The GitHub repository jow9wachirawit/LamiaceaeClassify contains a labelled image folder "LAMIACEAE-DATASET" with 3 categories: hairy basil, sweet basil, thai basil. Examples follow, each with its label.

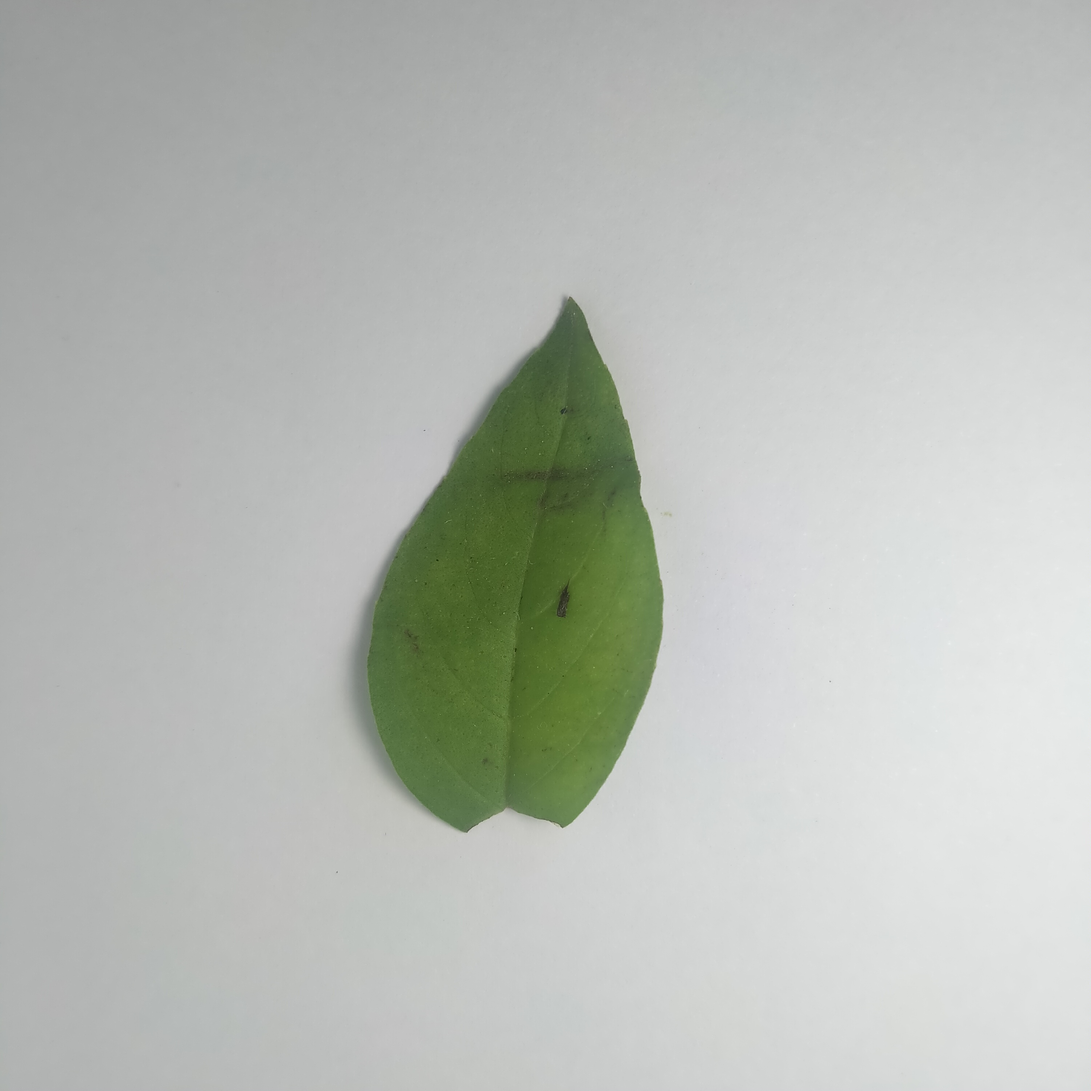
Label: hairy basil

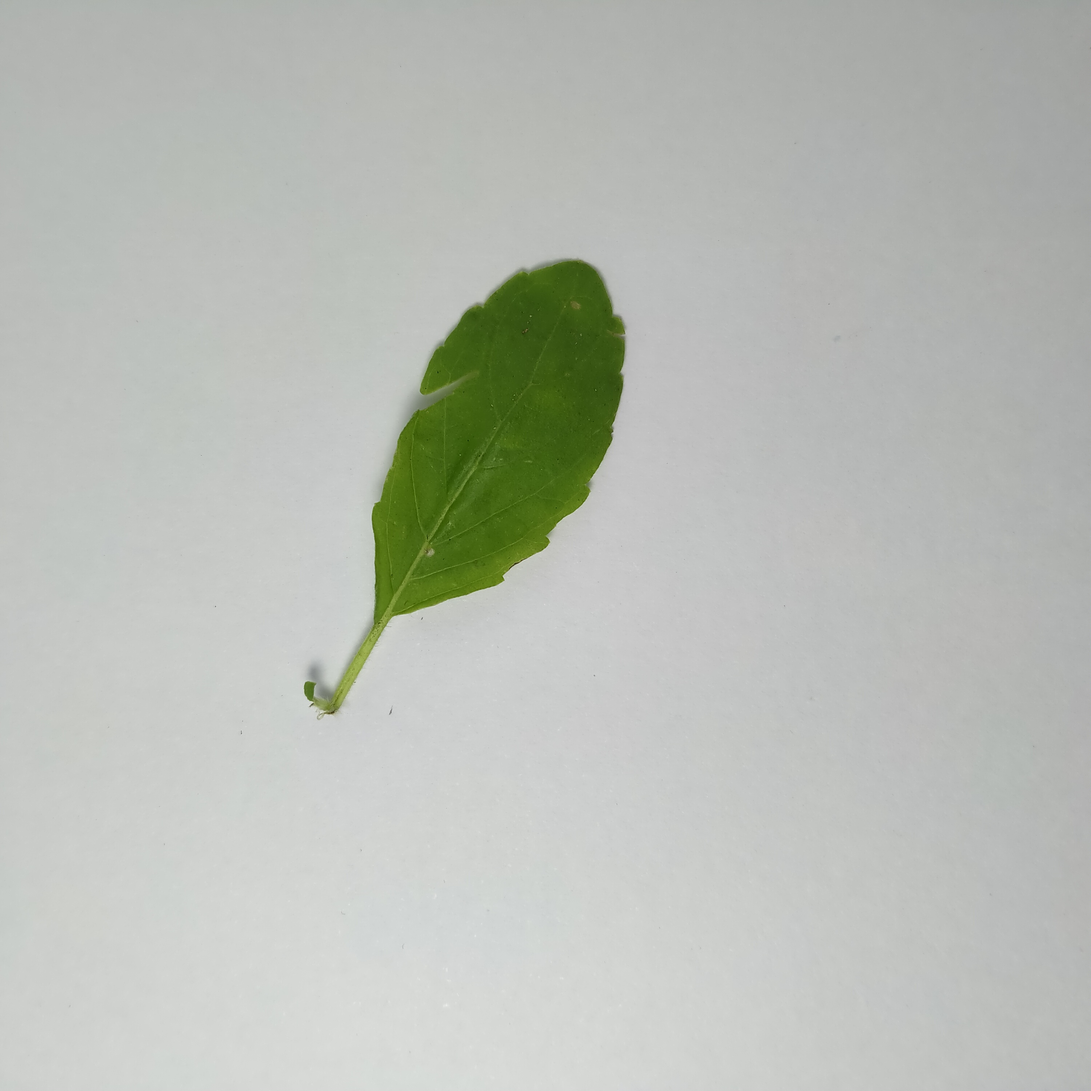
Label: sweet basil

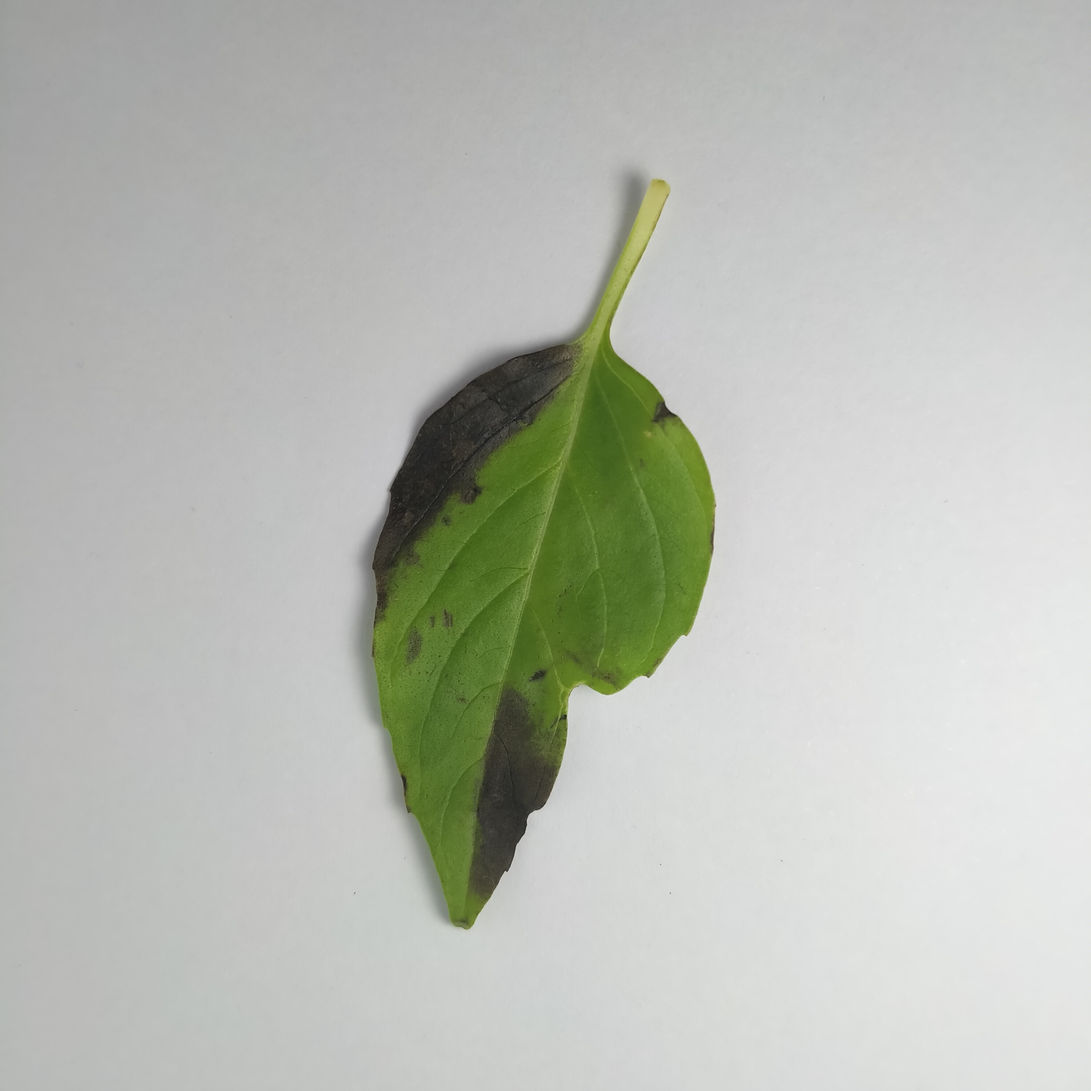
Label: thai basil

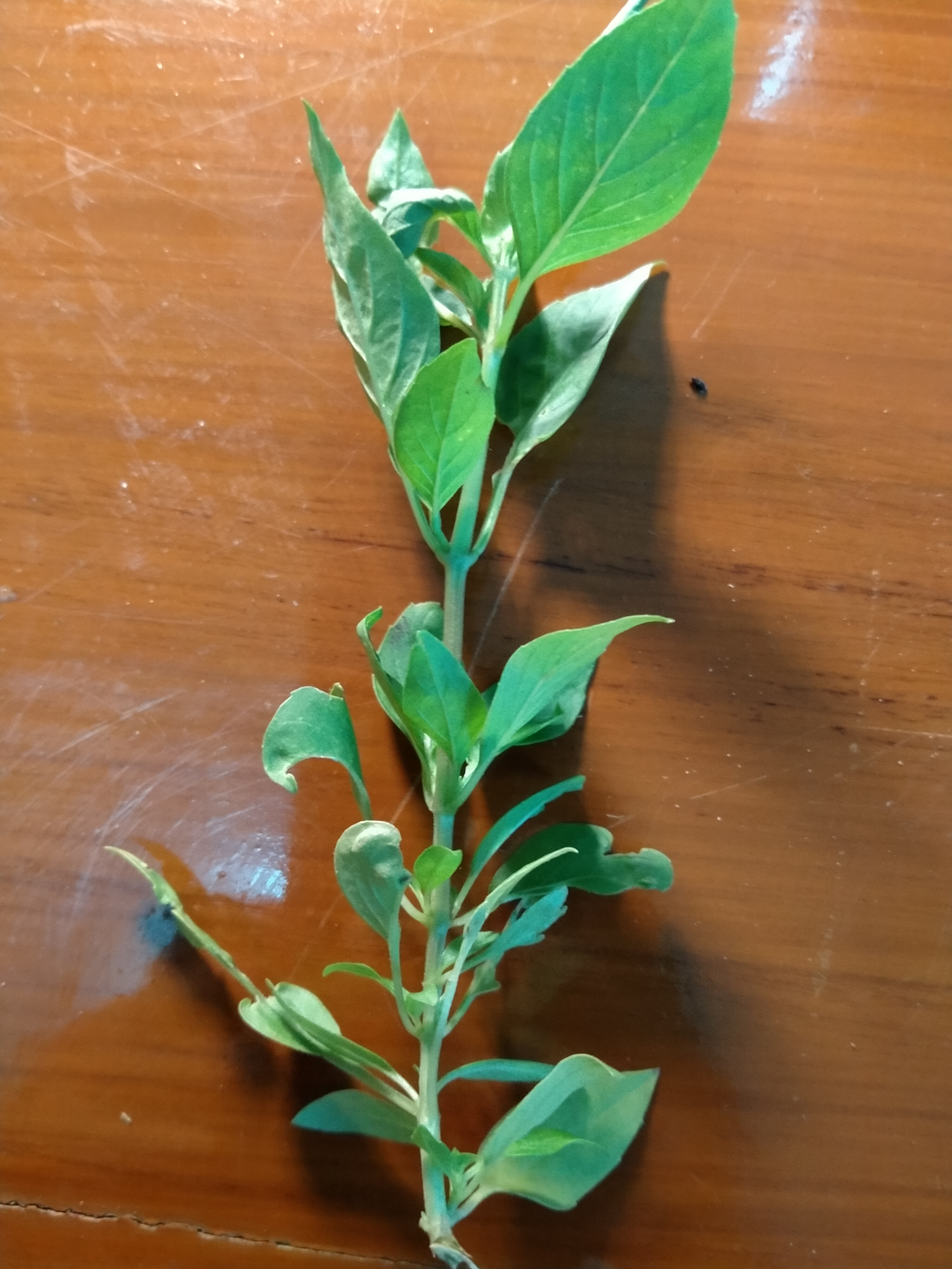
Label: thai basil

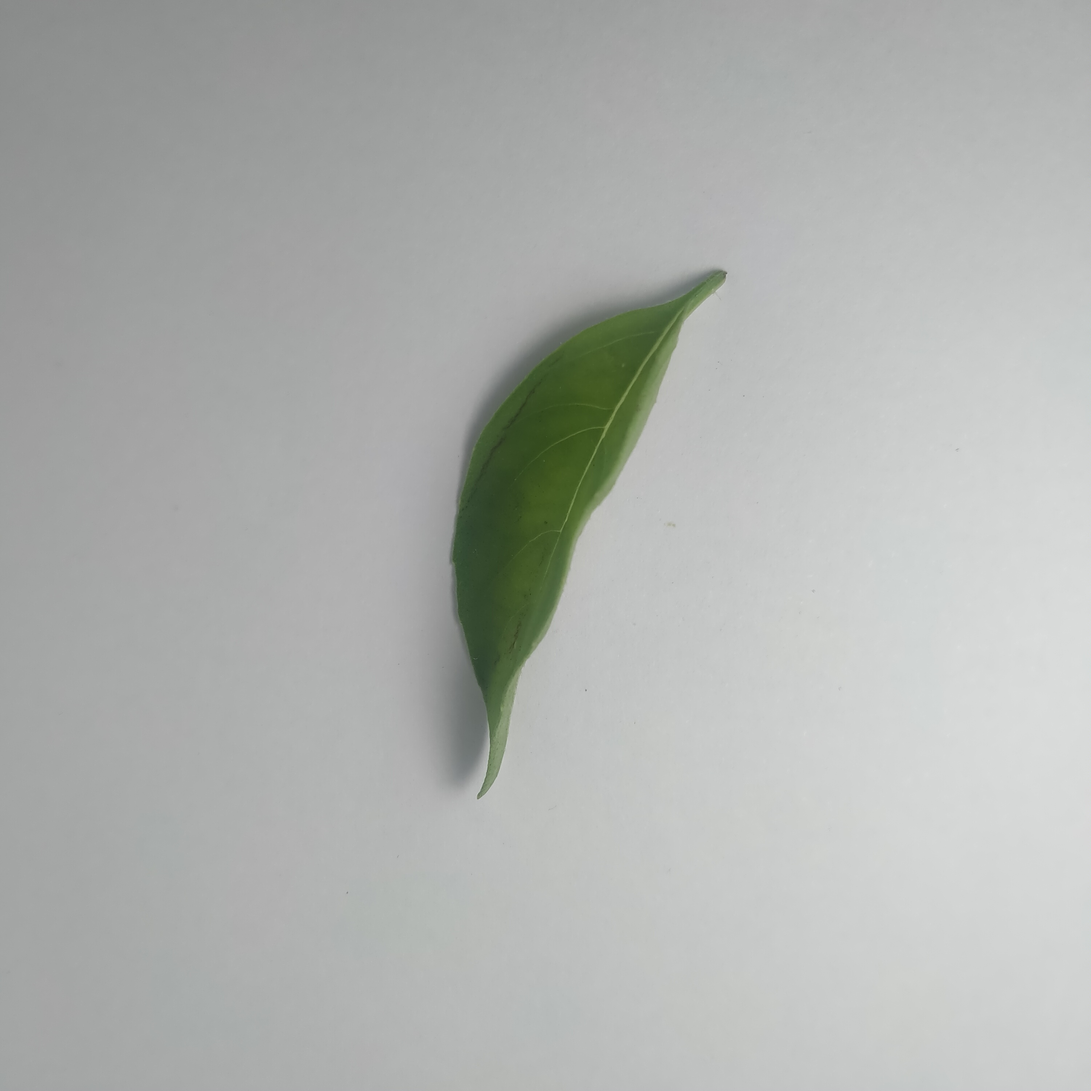
Label: hairy basil

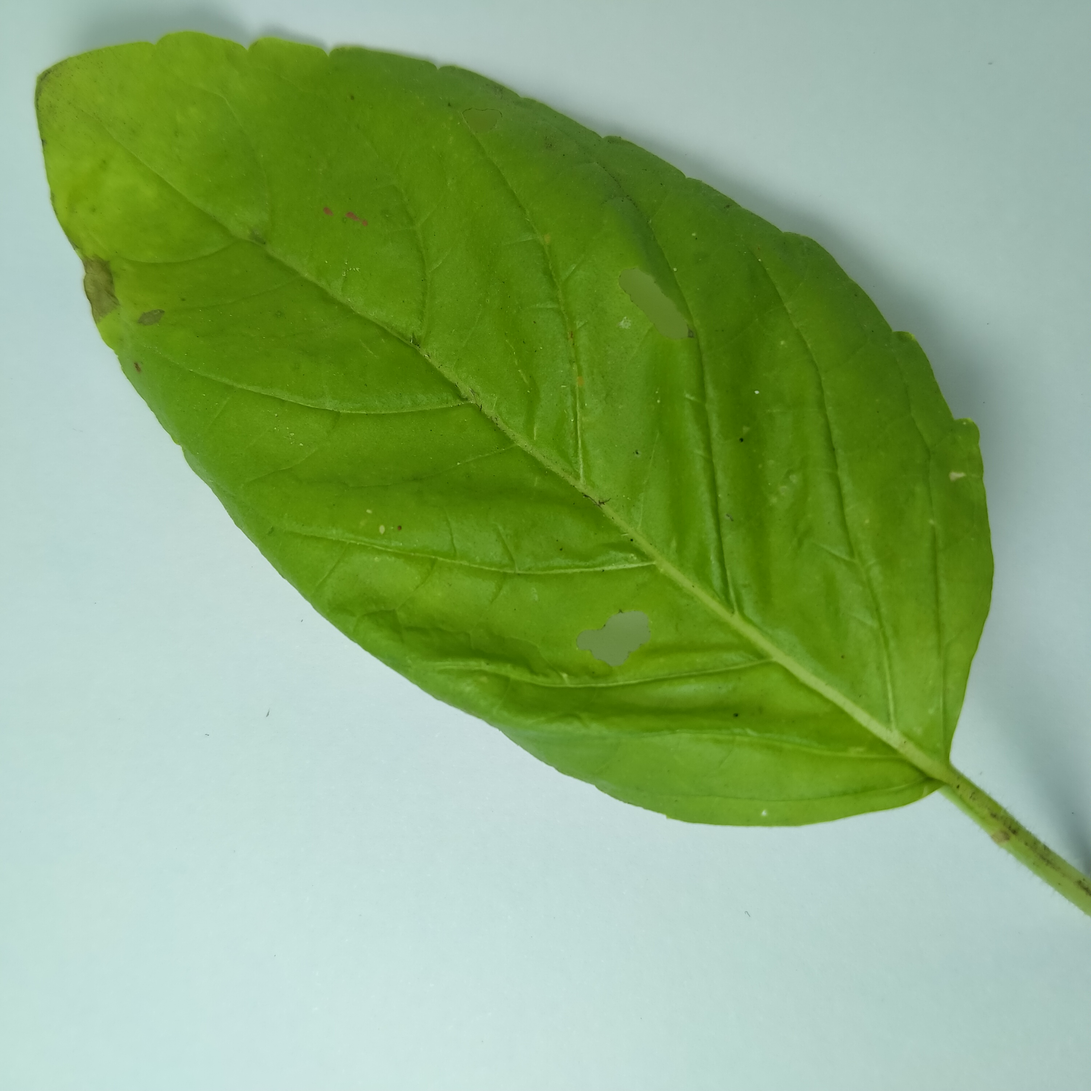
Label: sweet basil
